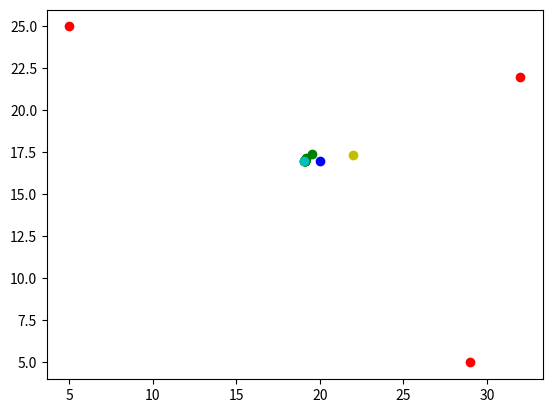

Recreate this plot in Python.
import numpy as np
import matplotlib.pyplot as plt

def estimate_position(towers, distances, initial_position):
    l = towers
    y_ = distances**2
    x0 = initial_position
    
    A = 2*(x0-l)
    B = -np.eye(len(y_)) 
    c = sum(x0*x0)-np.sum(l*l,axis=1)             
    
        
    M11 = np.zeros((2,2))
    M12 = np.zeros((2,len(y_)))
    M13 = A.transpose()
    M1 = np.append(np.append(M11,M12,axis=1),M13,axis=1)
    b1 = np.zeros((2,1))
    
    M21 = np.zeros((len(y_),2))
    M22 = 2*np.eye(len(y_))
    M23 = B.transpose()
    M2 = np.append(np.append(M21,M22,axis=1),M23,axis=1)
    b2 = 2*y_
    
    M31 = A
    M32 = B
    M33 = np.zeros((len(y_),len(y_)))
    M3 = np.append(np.append(M31,M32,axis=1),M33,axis=1)    
    b3 = c
    
    M = np.append(np.append(M1, M2, axis=0), M3, axis=0)    
    b = np.append(np.append(b1,b2),b3)

    est = np.linalg.solve(M,b)
    
    x = est[0:2]

    return x
    
    
def main():
    towers = np.array([[5,25],[32,22],[29,5]]) 
    true_position = np.array([20,17])
    sigma = 1.0

    true_distances = np.sqrt(np.sum(((towers - true_position)**2),axis=1))
    distances = true_distances + sigma*np.random.randn(len(true_distances))
   
    print(towers)
    print(true_position)
    print(true_distances)
#    print(distances)
    
    plt.close('all')
    plt.figure()
    plt.scatter(towers[:,0], towers[:,1], color='r')
    plt.scatter(true_position[0], true_position[1], color='b')
    
    initial_position = np.mean(towers,axis=0)    
    plt.scatter(initial_position[0], initial_position[1], color='y')

    position = initial_position
    for i in range(10):
        x = estimate_position(towers, distances, position)
        plt.scatter(x[0], x[1], color='g')
        print(sum((x-position)**2))
        position = x

    plt.scatter(position[0], position[1], color='c')
    
    print(position)
    
main()

